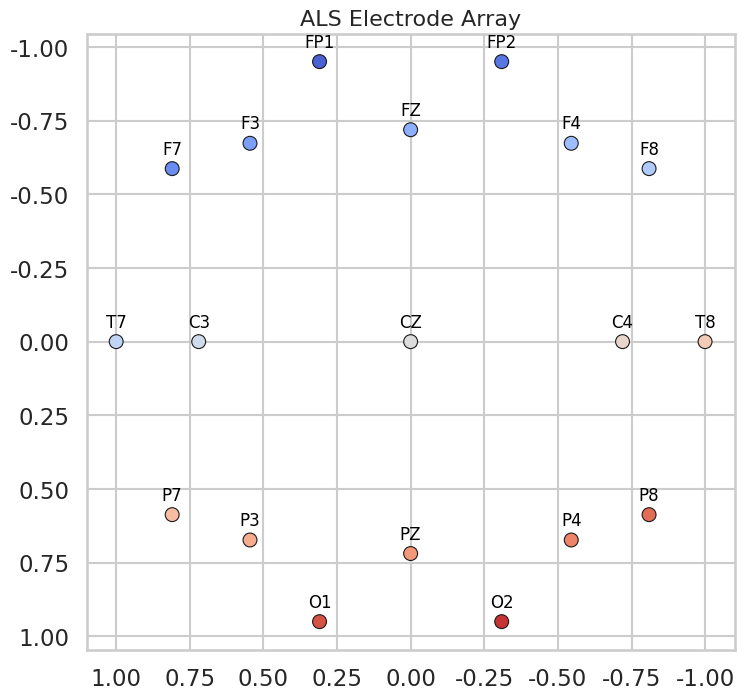
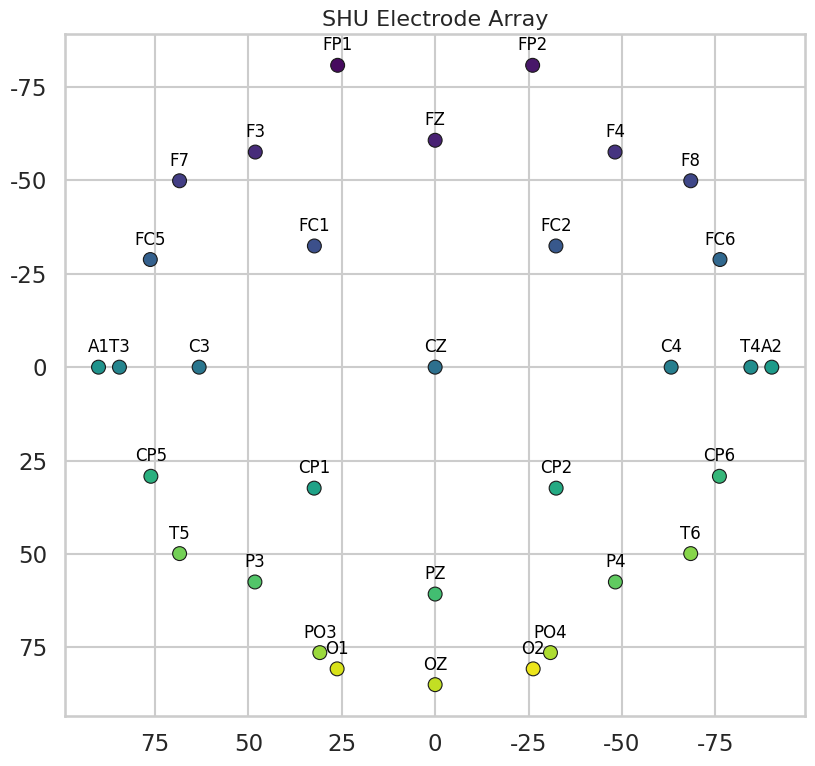
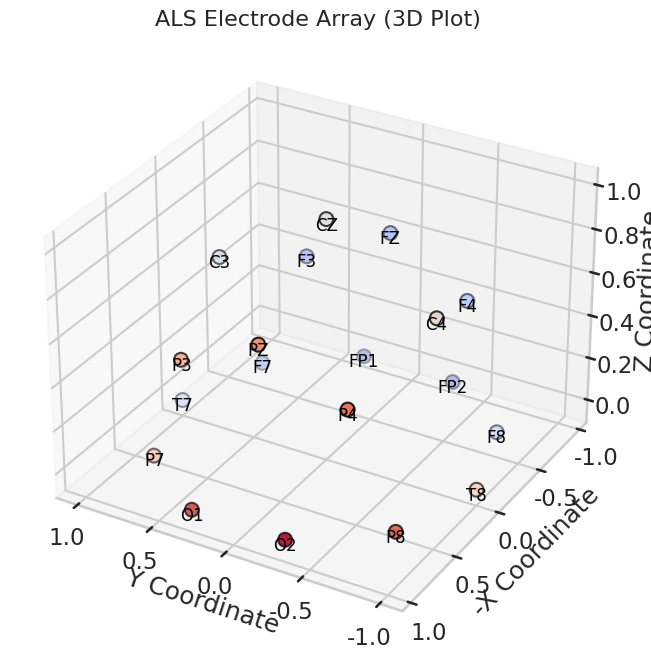
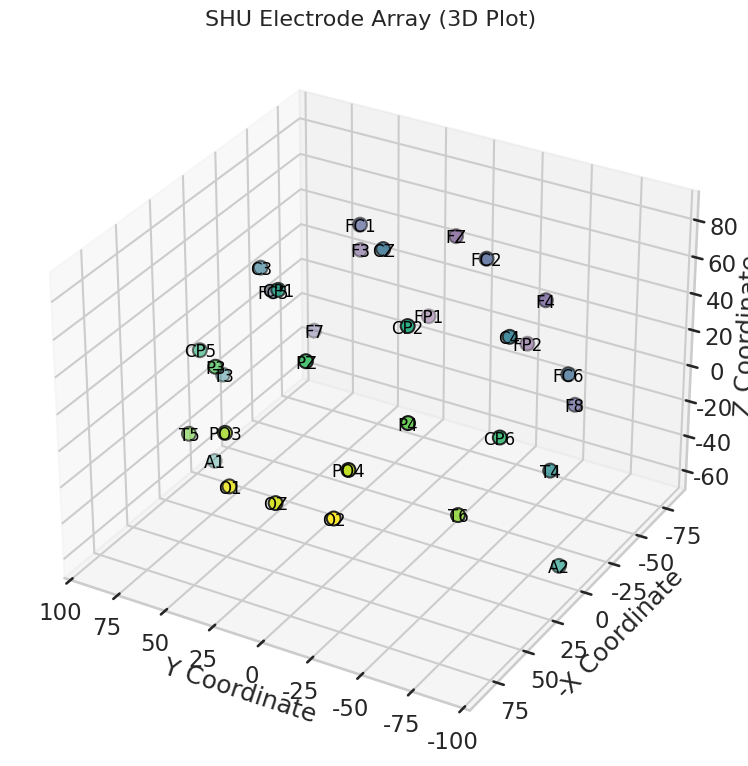

These figures' Python source, in order:
import matplotlib.pyplot as plt
import seaborn as sns

# Set Seaborn style for plots
sns.set(style="whitegrid", context="talk")

# ALS Channel Locations
ALS_ch_names = ['FP1', 'FP2', 'F7', 'F3', 'FZ', 'F4', 'F8', 'T7', 'C3', 'CZ', 'C4', 'T8', 'P7', 'P3', 'PZ', 'P4', 'P8', 'O1', 'O2']
ALS_coords = [
    [0.950, 0.309, -0.0349],  # FP1
    [0.950, -0.309, -0.0349], # FP2
    [0.587, 0.809, -0.0349],  # F7
    [0.673, 0.545, 0.500],    # F3
    [0.719, 0, 0.695],        # FZ
    [0.673, -0.545, 0.500],   # F4
    [0.587, -0.809, -0.0349], # F8
    [6.120e-17, 0.999, -0.0349], # T7
    [4.400e-17, 0.719, 0.695],   # C3
    [3.750e-33, -6.120e-17, 1],   # CZ
    [4.400e-17, -0.719, 0.695],  # C4
    [6.120e-17, -0.999, -0.0349],# T8
    [-0.587, 0.809, -0.0349],    # P7
    [-0.673, 0.545, 0.500],      # P3
    [-0.719, -8.810e-17, 0.695], # PZ
    [-0.673, -0.545, 0.500],     # P4
    [-0.587, -0.809, -0.0349],   # P8
    [-0.950, 0.309, -0.0349],    # O1
    [-0.950, -0.309, -0.0349]    # O2
]

# SHU Channel Locations
SHU_ch_names = ['FP1', 'FP2', 'FZ', 'F3', 'F4', 'F7', 'F8', 'FC1', 'FC2', 'FC5', 'FC6', 
                'CZ', 'C3', 'C4', 'T3', 'T4', 'A1', 'A2', 'CP1', 'CP2', 'CP5', 'CP6', 
                'PZ', 'P3', 'P4', 'T5', 'T6', 'PO3', 'PO4', 'OZ', 'O1', 'O2']
SHU_coords = [
    [80.79573128, 26.09631015, -4.00404831],  # FP1
    [80.79573128, -26.09631015, -4.00404831], # FP2
    [60.73017777, 0, 59.47138394],            # FZ
    [57.57616305, 48.14114469, 39.90508284],  # F3
    [57.57616305, -48.14114469, 39.90508284], # F4
    [49.88651615, 68.41148946, -7.49690713],  # F7
    [49.88728633, -68.41254564, -7.482129533],# F8
    [32.43878889, 32.32575332, 71.60845375],  # FC1
    [32.43878889, -32.32575332, 71.60845375], # FC2
    [28.80808576, 76.2383868, 24.1413043],    # FC5
    [28.80808576, -76.2383868, 24.1413043],   # FC6
    [5.20E-15, 0, 85],                        # CZ
    [3.87E-15, 63.16731017, 56.87610154],     # C3
    [3.87E-15, -63.16731017, 56.87610154],    # C4
    [5.17e-15, 84.5, -8.85],                  # T3
    [5.17e-15, -84.5, -8.85],                 # T4
    [3.68e-15, 90.1, -60.1],                  # A1
    [3.68e-15, -90.1, -60.1],                 # A2
    [-32.38232042, 32.38232042, 71.60845375], # CP1
    [-32.38232042, -32.38232042, 71.60845375],# CP2
    [-29.2068723, 76.08650365, 24.1413043],   # CP5
    [-29.2068723, -76.08650365, 24.1413043],  # CP6
    [-60.73017777, -7.44E-15, 59.47138394],   # PZ
    [-57.49205325, 48.24156068, 39.90508284], # P3
    [-57.49205325, -48.24156068, 39.90508284],# P4
    [-49.9, 68.4, -7.49],                     # T5
    [-49.9, -68.4, -7.49],                    # T6
    [-76.40259649, 30.8686527, 20.8511278],   # PO3
    [-76.40259649, -30.8686527, 20.8511278],  # PO4
    [-84.9813581, -1.04E-14, -1.78010569],    # OZ
    [-80.75006159, 26.23728548, -4.00404831], # O1
    [-80.75006159, -26.23728548, -4.00404831] # O2
]


# Set Seaborn style for plots
sns.set(style="whitegrid", context="talk")

# Plotting ALS Channels (Rotated 90 degrees anticlockwise)
fig1, ax1 = plt.subplots(figsize=(10, 8))
sns.scatterplot(x=[coord[1] for coord in ALS_coords], y=[-coord[0] for coord in ALS_coords],  # Swap x and y, invert new y
                hue=ALS_ch_names, palette="coolwarm", s=100, edgecolor='k', ax=ax1, legend=False)

# Adjust label positions to avoid overlap (rotated positions)
for i, txt in enumerate(ALS_ch_names):
    ax1.text(ALS_coords[i][1], -ALS_coords[i][0] - 0.05, txt, fontsize=12, ha='center', color='black')

# Flip x-axis and y-axis
ax1.invert_xaxis()
ax1.invert_yaxis()

ax1.set_title('ALS Electrode Array', fontsize=16)
ax1.set_aspect('equal', 'box')

# Plotting SHU Channels (Rotated 90 degrees anticlockwise)
fig2, ax2 = plt.subplots(figsize=(10, 8))
sns.scatterplot(x=[coord[1] for coord in SHU_coords], y=[-coord[0] for coord in SHU_coords],  # Swap x and y, invert new y
                hue=SHU_ch_names, palette="viridis", s=100, edgecolor='k', ax=ax2, legend=False)

# Adjust label positions to avoid overlap (rotated positions)
for i, txt in enumerate(SHU_ch_names):
    ax2.text(SHU_coords[i][1], -SHU_coords[i][0] - 4, txt, fontsize=12, ha='center', color='black')

# Flip x-axis and y-axis
ax2.invert_xaxis()
ax2.invert_yaxis()

ax2.set_title('SHU Electrode Array', fontsize=16)
ax2.set_aspect('equal', 'box')

# Show the plots
plt.tight_layout()
plt.show()

#%%

import matplotlib.pyplot as plt
import seaborn as sns
from mpl_toolkits.mplot3d import Axes3D

# Set Seaborn style for plots
sns.set(style="whitegrid", context="talk")

# 3D Plot for ALS Channels (Rotated 90 degrees anticlockwise)
fig1 = plt.figure(figsize=(10, 8))
ax1 = fig1.add_subplot(111, projection='3d')

# 3D scatter plot for ALS channels
scatter1 = ax1.scatter(
    [coord[1] for coord in ALS_coords], 
    [-coord[0] for coord in ALS_coords], 
    [coord[2] for coord in ALS_coords],  # Use the z-coordinate
    c=range(len(ALS_ch_names)), cmap="coolwarm", s=100, edgecolors='k'
)

# Annotate points with electrode names
for i, txt in enumerate(ALS_ch_names):
    ax1.text(ALS_coords[i][1], -ALS_coords[i][0], ALS_coords[i][2] - 0.05, txt, fontsize=12, ha='center', color='black')

# Invert axes to match the previous 2D orientation
ax1.invert_xaxis()
ax1.invert_yaxis()

ax1.set_title('ALS Electrode Array (3D Plot)', fontsize=16)
ax1.set_xlabel('Y Coordinate')  # Y is the swapped coordinate
ax1.set_ylabel('-X Coordinate')
ax1.set_zlabel('Z Coordinate')
ax1.set_aspect('auto')

# 3D Plot for SHU Channels (Rotated 90 degrees anticlockwise)
fig2 = plt.figure(figsize=(10, 8))
ax2 = fig2.add_subplot(111, projection='3d')

# 3D scatter plot for SHU channels
scatter2 = ax2.scatter(
    [coord[1] for coord in SHU_coords], 
    [-coord[0] for coord in SHU_coords], 
    [coord[2] for coord in SHU_coords],  # Use the z-coordinate
    c=range(len(SHU_ch_names)), cmap="viridis", s=100, edgecolors='k'
)

# Annotate points with electrode names
for i, txt in enumerate(SHU_ch_names):
    ax2.text(SHU_coords[i][1], -SHU_coords[i][0], SHU_coords[i][2] - 4, txt, fontsize=12, ha='center', color='black')

# Invert axes to match the previous 2D orientation
ax2.invert_xaxis()
ax2.invert_yaxis()

ax2.set_title('SHU Electrode Array (3D Plot)', fontsize=16)
ax2.set_xlabel('Y Coordinate')  # Y is the swapped coordinate
ax2.set_ylabel('-X Coordinate')
ax2.set_zlabel('Z Coordinate')
ax2.set_aspect('auto')

# Show the plots
plt.tight_layout()
plt.show()
